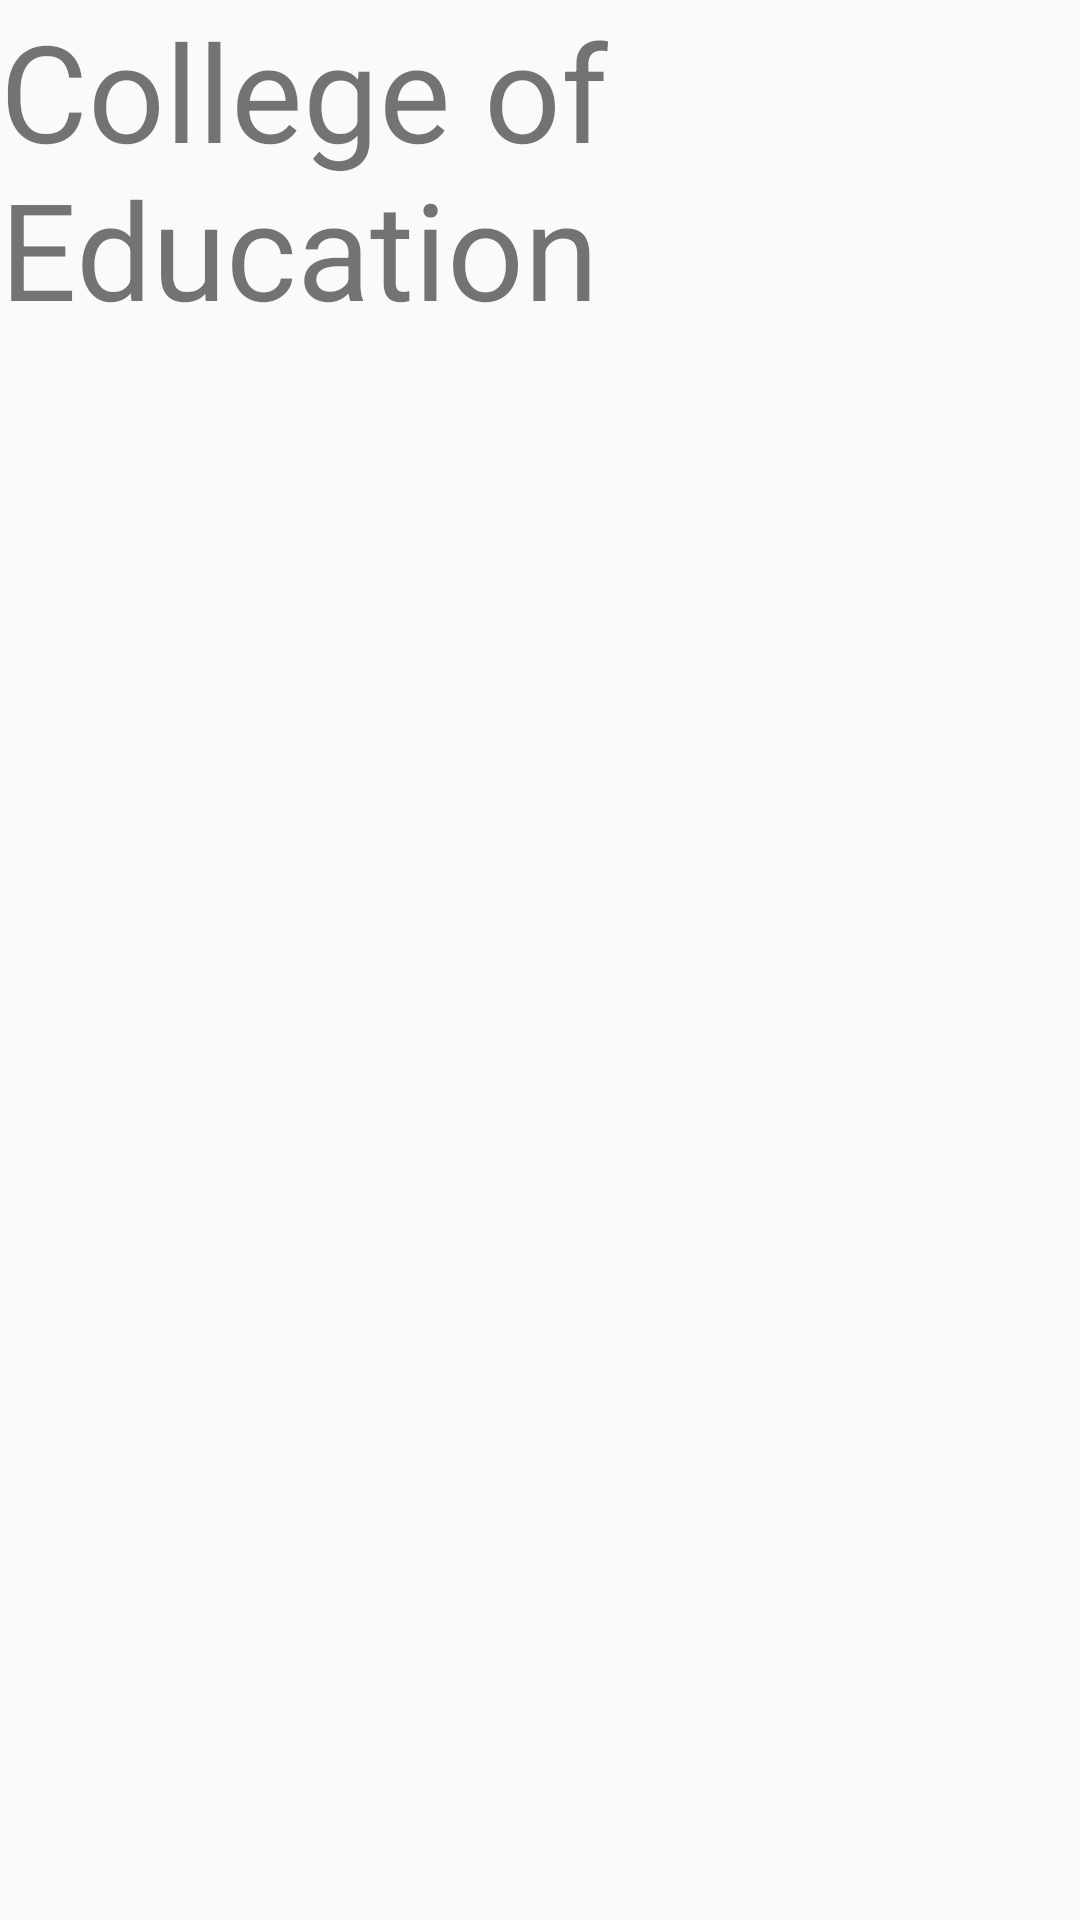

Produce the Android XML layout that renders to this screen, including the resource entries it uses.
<!-- AndroidManifest.xml: application theme AppTheme -->
<!-- res/layout/activity_buildings.xml -->
<?xml version="1.0" encoding="utf-8"?>
<LinearLayout
    xmlns:android="http://schemas.android.com/apk/res/android"
    android:orientation="horizontal"
    android:layout_width="match_parent"
    android:layout_height="match_parent">

    <TextView
        android:layout_width="wrap_content"
        android:layout_height="wrap_content"
        android:textSize="45sp"
        android:id = "@+id/college_of_education"
        android:text="College of Education"/>
    <TextView
        android:layout_width="wrap_content"
        android:layout_height="wrap_content"
        android:textSize="45sp"
        android:id = "@+id/leo_cain"
        android:text="Leo Cain Library"/>

    <TextView
        android:layout_width="wrap_content"
        android:layout_height="wrap_content"
        android:textSize="45sp"
        android:id = "@+id/james_welch"
        android:text="James Welch Hall"/>
    <TextView
        android:layout_width="wrap_content"
        android:layout_height="wrap_content"
        android:textSize="45sp"
        android:id = "@+id/loker"
        android:text="Loker Student Union"/>
    <TextView
        android:layout_width="wrap_content"
        android:layout_height="wrap_content"
        android:textSize="45sp"
        android:id = "@+id/social_behavioral"
        android:text="Social and Behavioral Sciences"/>
    <TextView
        android:layout_width="wrap_content"
        android:layout_height="wrap_content"
        android:textSize="45sp"
        android:id = "@+id/lacorte"
        android:text="Lacorte Hall"/>
    <TextView
        android:layout_width="wrap_content"
        android:layout_height="wrap_content"
        android:textSize="45sp"
        android:id = "@+id/theater"
        android:text="University Theater"/>
    <TextView
        android:layout_width="wrap_content"
        android:layout_height="wrap_content"
        android:textSize="45sp"
        android:id = "@+id/natural_sciences_and_math"
        android:text="Natural Sciences and Mathamatics"/>
    <TextView
        android:layout_width="wrap_content"
        android:layout_height="wrap_content"
        android:textSize="45sp"
        android:id = "@+id/gym"
        android:text="Gymnasium"/>
    <TextView
        android:layout_width="wrap_content"
        android:layout_height="wrap_content"
        android:textSize="45sp"
        android:id = "@+id/complex2"
        android:text="South Academy Complex 2"/>
    <TextView
        android:layout_width="wrap_content"
        android:layout_height="wrap_content"
        android:textSize="45sp"
        android:id = "@+id/complex3"
        android:text="South Academy Complex 3"/>
    <TextView
        android:layout_width="wrap_content"
        android:layout_height="wrap_content"
        android:textSize="45sp"
        android:id = "@+id/tennis"
        android:text="Tennis Courts"/>
    <TextView
        android:layout_width="wrap_content"
        android:layout_height="wrap_content"
        android:textSize="45sp"
        android:id = "@+id/health"
        android:text="Student Health"/>
</LinearLayout>
<!-- resources referenced by this layout -->
<resources>
  <style name="AppTheme" parent="Theme.AppCompat.Light.DarkActionBar">
          
  
  
          
  
  
          <item name="colorPrimary">#860038</item>
          <item name="colorPrimaryDark">#860038</item>
  
          <item name="colorAccent">@color/colorAccent</item>
  
      </style>
  <!-- not gathered from this repository: default colours our renderer supplied (Android Studio template values) -->
  <color name="colorAccent">#FF03DAC5</color>
</resources>
